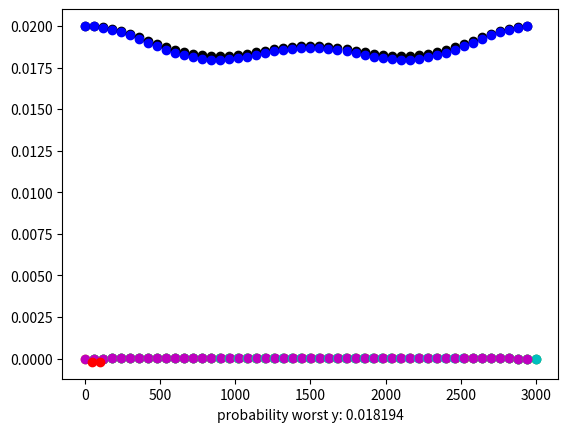

Generate this figure with matplotlib: (Note: this script raises an exception after producing the figure.)
import numpy as np 
import random 
import cmath 
import math
import matplotlib.pyplot as plt
from matplotlib import colors as mcolors
pi = cmath.pi

def main(List_Prob_Worst_y, Folder_name, N, r, mb, l, count, ListK, Shift_at_each_interval, Insert_or_Delete):    
    print("performing experiment number: " + str(count))
    
    Y = np.arange(0, N, 1)
    f = probability_distr_with_insertion_deletion(Y, N, mb, r, ListK, Shift_at_each_interval)
    List_Prob_Worst_y[count] = plot_figure(Y, f, count, Folder_name, ListK, Insert_or_Delete)
    write_log(file1, ListK, Shift_at_each_interval, count) 


       
def plot_figure(Y, f, count, Folder_name, ListK, Insert_or_Delete):
    prob_worst_y = 1
    for y in Y:
        if  (y*r) % N <= math.floor(r/2) or (y*r) % N >= N-math.floor(r/2):
            prob_new_ys = new_good_y(f, y, l)
            plt.plot(Y[y], prob_new_ys, 'ko')
            if prob_new_ys < prob_worst_y:
                prob_worst_y = prob_new_ys

            plt.plot(Y[y], f[y], 'bo')
            plt.plot(Y[y-1], f[y-1], 'go')
            plt.plot(Y[y+1], f[y+1], 'yo')
            if l >=2:
                plt.plot(Y[y-2], f[y-2], 'co')
                plt.plot(Y[y+2], f[y+2], 'mo')
            if l >=3:
                plt.plot(Y[y-3], f[y-3], color = 'pink', marker = 'o')
                plt.plot(Y[y+3], f[y+3], color = 'indigo', marker ='o')   
            if l >=4:
                plt.plot(Y[y-4], f[y-4], color = 'peru', marker = 'o')
                plt.plot(Y[y+4], f[y+4], color = 'sandybrown', marker ='o')
            if l >=5:
                plt.plot(Y[y-5], f[y-5], color = 'darkblue', marker = 'o')
                plt.plot(Y[y+5], f[y+5], color = 'darkslategray', marker ='o')
            if l >=6:
                plt.plot(Y[y-6], f[y-6], color = 'orange', marker = 'o')
                plt.plot(Y[y+6], f[y+6], color = 'olive', marker ='o') 
            if l >=7:
                plt.plot(Y[y-7], f[y-7], color = 'mediumspringgreen', marker = 'o')
                plt.plot(Y[y+7], f[y+7], color = 'gold', marker ='o') 
    plt.xlabel("probability worst y: "+str(round(prob_worst_y, 7)))
    plot_insertion_deletion(ListK, Insert_or_Delete)
    plt.savefig(Folder_name + "/experiment_number" + str(count) + ".png") 
    plt.clf()   #clear figure

    return prob_worst_y


def plot_insertion_deletion(ListK, Insert_or_Delete):
    for i in range(1, len(ListK)-1):
        if Insert_or_Delete[i] > 0:
            plt.plot(ListK[i]*r, -1/(r*100), 'r*')
        else:
            plt.plot(ListK[i]*r, -1/(r*100), 'ro')


def write_log(file1, ListK, Shift_at_each_interval, count):
    #----------------write to file to keep a log of the experiments------------------------ 
    file1.write('experiment number: ' + str(count))
    file1.write(': N: ' + str(N) + ', r: '+ str(r) + ', l: '+ str(l))
    file1.write('\nListK: ') 
    for i in ListK:
        file1.write(str(i)+' ') 

    file1.write('\nShift: ')
    for i in Shift_at_each_interval:
        file1.write(str(math.floor(i))+' ')
    file1.write("\n\n")



#----return a list of numK elements sampled from a range (1, mb). Each acts as a 
#boundary for each interval of insertions or deletions (just one insertion at a time for now)
def generate_random_insertion_or_deletion(mb, l, equal_dist):
    ListK = sorted(random.sample(range(1, mb), l)) 
    if equal_dist == True:
        for i in range(0, l):
            ListK[i] = math.ceil((i+1)*(mb/(l+1)))
    return ListK


def Get_Shift_at_each_interval(l):
    Insert_or_Delete = (l+1)*[0]
    if random.randint(0, 9) < 5:
        for i in range(1, l+1):
            Insert_or_Delete[i] = 1
    else:
        for i in range(1, l+1):
            Insert_or_Delete[i] = -1
    Shift_at_each_interval = np.cumsum(Insert_or_Delete)
    return [Shift_at_each_interval, Insert_or_Delete]


def new_good_y (f, y, l):
    result = f[y]
    for i in range(1, l+1):
        result = result + f[y-i] + f[y+i]
    return result 

#----------The probability distribution when there are insertions or deletions-------------
def probability_distr_with_insertion_deletion(Y, N, mb, r, ListK, Shift_at_each_interval):
    f = np.zeros(N)         #initialize the result of the probability for each y 
    for y in Y:             #for each y, calculate the probability 
        z = complex(0,0)    #store the total sum of the complex number in z 
        for i in range(len(ListK)-1):
            temp_sum = complex(0,0)     #store a temporary sum between each interval 
            for m in range(ListK[i], ListK[i+1]):
                temp_sum = temp_sum + cmath.exp(2*pi*1j*m*r*y/N)    
            z = z + temp_sum * cmath.exp(2*pi*y*1j*Shift_at_each_interval[i]/N)
        f[y] = abs(z)**2/(mb*N)
    return f


if __name__ == "__main__":     
    Folder_name = "Plot2"     
    file1 = open("Log_"+str(Folder_name)+".txt",'w')                        
    
    N = 3000
    r = 50
    l = 2
    mb = math.ceil(N/r) 
    count = 1
    List_Prob_Worst_y = np.ones(mb**l)

    [Shift_at_each_interval, Insert_or_Delete] = Get_Shift_at_each_interval(l)
    ListK = [0]*(l+2)
    ListK[0] = 0
    ListK[l+1] = mb

    for i in range(1, mb):
        for j in range(i+1, mb):
            ListK[1] = i
            ListK[2] = j
            main(List_Prob_Worst_y, Folder_name, N, r, mb, l, count, ListK, Shift_at_each_interval, Insert_or_Delete)
            count = count + 1


    List_Sort_Prob_Worst_y = np.argsort(List_Prob_Worst_y)
    Cut_off = 20
    Index_experiment_top_worst_y = List_Sort_Prob_Worst_y[0:Cut_off]

    file1.write("The experiment numbers that resulted in the worst prob of y: \n")
    for i in range(Cut_off):
        file1.write(str(Index_experiment_top_worst_y[i])+"\n")
    file1.close()

    print("The experiment numbers that resulted in the worst prob of y:")
    for i in range(Cut_off):
        prob = List_Prob_Worst_y[Index_experiment_top_worst_y[i]]
        print("index: "+str(Index_experiment_top_worst_y[i])+", prob: " +str(prob))
    
